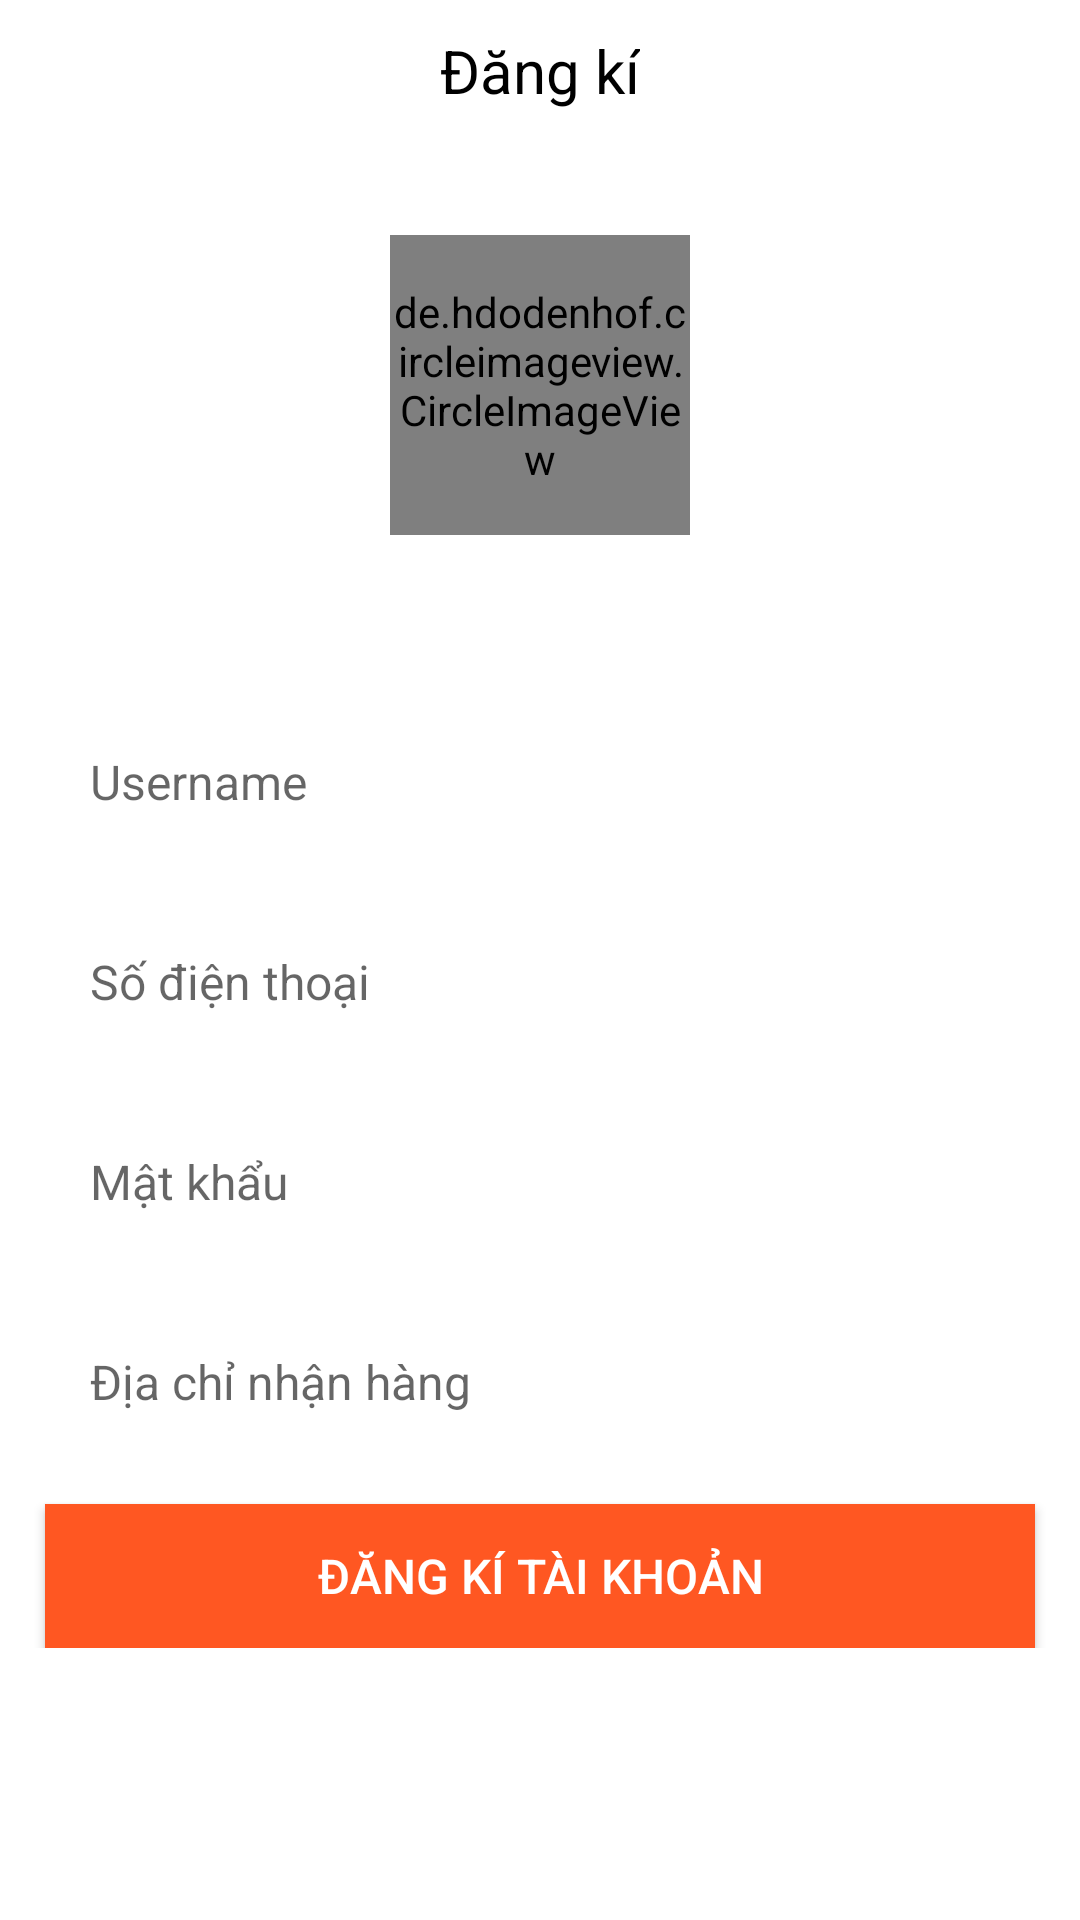

Here is an Android app screen rendered from its layout file. Give the layout XML and the strings, colors and styles it references.
<!-- AndroidManifest.xml: application theme AppThemexxx -->
<!-- res/layout/activity_register.xml -->
<?xml version="1.0" encoding="utf-8"?>
<layout xmlns:android="http://schemas.android.com/apk/res/android"
    xmlns:app="http://schemas.android.com/apk/res-auto"
    xmlns:tools="http://schemas.android.com/tools">

    <data>
        <variable
            name="viewmodel"
            type="com.example.titshop.ui.register.RegisterViewModel" />
    </data>
    <ScrollView
        android:layout_width="match_parent"
        android:background="@color/colorWhite"
        android:layout_height="match_parent">
        <androidx.constraintlayout.widget.ConstraintLayout
            android:layout_width="match_parent"
            android:layout_height="match_parent"
            android:paddingBottom="30dp"
            tools:context=".fragment.login.LoginFragment">
            <androidx.constraintlayout.widget.Guideline
                android:id="@+id/guidlineTop"
                android:orientation="horizontal"
                app:layout_constraintGuide_percent="0.4"
                android:layout_width="match_parent"
                android:layout_height="wrap_content"/>

            <de.hdodenhof.circleimageview.CircleImageView
                android:id="@+id/iv_logo"
                android:layout_width="100dp"
                android:layout_height="100dp"
                android:src="@drawable/sontits"
                app:layout_constraintBottom_toTopOf="@+id/guidlineTop"
                app:layout_constraintEnd_toEndOf="parent"
                app:layout_constraintStart_toStartOf="parent"
                app:layout_constraintTop_toBottomOf="@id/tvRegister" />
            <EditText
                android:id="@+id/edt_username"
                android:padding="15dp"
                android:maxLines="1"
                android:textSize="@dimen/txt_size_content"
                android:hint="Username"
                android:layout_margin="15dp"
                android:background="@color/colorWhite"
                app:layout_constraintTop_toBottomOf="@id/guidlineTop"
                android:layout_width="match_parent"
                android:layout_height="wrap_content"/>
            <EditText
                android:id="@+id/edt_phone"
                android:padding="15dp"
                android:maxLines="1"
                android:textSize="@dimen/txt_size_content"
                android:hint="Số điện thoại"
                android:layout_margin="15dp"
                android:background="@color/colorWhite"
                app:layout_constraintTop_toBottomOf="@id/edt_username"
                android:layout_width="match_parent"
                android:layout_height="wrap_content"/>
            <EditText
                android:id="@+id/edt_pass"
                android:padding="15dp"
                android:textSize="@dimen/txt_size_content"
                android:background="@color/colorWhite"
                android:hint="Mật khẩu"
                android:maxLines="1"
                android:inputType="textPassword"
                android:layout_margin="15dp"
                app:layout_constraintTop_toBottomOf="@id/edt_phone"
                android:layout_width="match_parent"
                android:layout_height="wrap_content"/>
            <EditText
                android:id="@+id/edt_pass_again"
                android:padding="15dp"
                android:textSize="@dimen/txt_size_content"
                android:background="@color/colorWhite"
                android:hint="Nhập Lại Mật khẩu"
                android:maxLines="1"
                android:inputType="textPassword"
                android:layout_margin="15dp"
                app:layout_constraintTop_toBottomOf="@id/edt_pass"
                android:layout_width="match_parent"
                android:layout_height="wrap_content"/>
            <EditText
                android:id="@+id/edt_address"
                android:padding="15dp"
                android:textSize="@dimen/txt_size_content"
                android:background="@color/colorWhite"
                android:hint="Địa chỉ nhận hàng"
                android:maxLines="1"
                android:layout_margin="15dp"
                app:layout_constraintTop_toBottomOf="@id/edt_pass"
                android:layout_width="match_parent"
                android:layout_height="wrap_content"/>
            <Button
                android:id="@+id/btnRegister"
                android:padding="10dp"
                android:text="Đăng kí tài khoản"
                android:textSize="@dimen/txt_size_content"
                android:layout_margin="15dp"
                android:textColor="@color/colorWhite"
                android:background="@color/colorMain"
                app:layout_constraintTop_toBottomOf="@id/edt_pass_again"
                android:layout_width="match_parent"
                android:layout_height="wrap_content"/>

            <ImageView
                android:id="@+id/ivBack"
                android:layout_width="wrap_content"
                android:layout_height="wrap_content"
                android:padding="15dp"
                android:src="@drawable/ic_chevron_left_black_24dp"
                app:layout_constraintStart_toStartOf="parent"
                app:layout_constraintTop_toTopOf="parent"
                app:tint="@color/colorMain" />
            <TextView
                android:id="@+id/tvRegister"
                android:textSize="@dimen/txt_size_title"
                android:textColor="@color/colorBlack"
                app:layout_constraintRight_toRightOf="parent"
                app:layout_constraintLeft_toLeftOf="parent"
                android:layout_marginTop="10dp"
                app:layout_constraintTop_toTopOf="parent"
                android:text="Đăng kí"
                android:layout_width="wrap_content"
                android:layout_height="wrap_content"/>
        </androidx.constraintlayout.widget.ConstraintLayout>
    </ScrollView>

</layout>
<!-- resources referenced by this layout -->
<resources>
  <color name="colorBlack">#000000</color>
  <color name="colorMain">#FF5722</color>
  <color name="colorWhite">#FFFFFF</color>
  <dimen name="txt_size_content">16sp</dimen>
  <dimen name="txt_size_title">20sp</dimen>
  <!-- drawable sontits: jpg bitmap (drawable, 111491 bytes) -->
  <style name="AppThemexxx" parent="Theme.AppCompat.Light.NoActionBar">
          
          <item name="colorPrimary">@color/colorPrimary</item>
          <item name="colorPrimaryDark">@color/colorPrimaryDark</item>
          <item name="colorAccent">@color/colorAccent</item>
          <item name="android:windowIsTranslucent">true</item>
          <item name="android:fitsSystemWindows">true</item>
          <item name="android:windowBackground">@android:color/transparent</item>
          <item name="android:statusBarColor" tools:targetApi="lollipop">@color/colorMain</item>
          <item name="android:windowLightStatusBar" tools:targetApi="m">true</item>
          <item name="android:windowTranslucentNavigation" tools:targetApi="kitkat">true</item>
  
      </style>
  <color name="colorPrimary">#008577</color>
  <color name="colorPrimaryDark">#00574B</color>
  <color name="colorAccent">#D81B60</color>
</resources>
